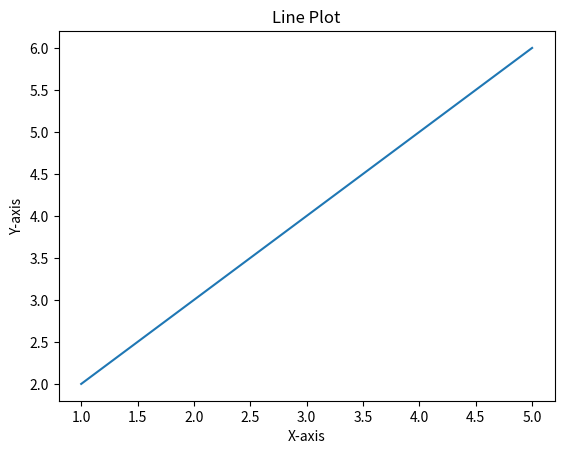
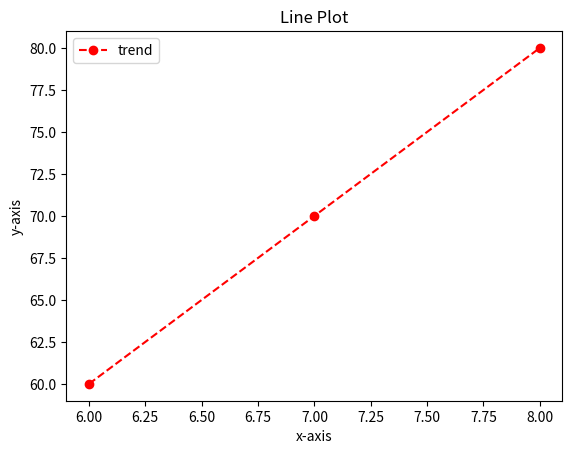
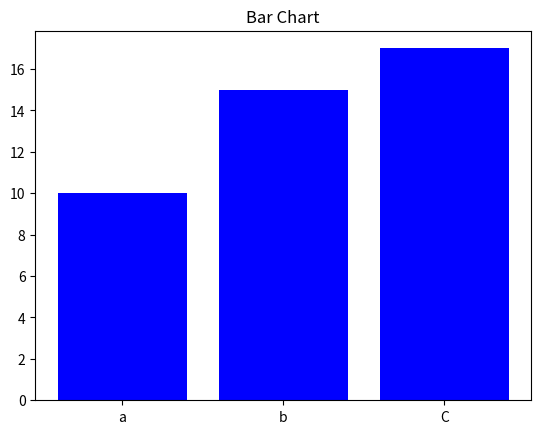
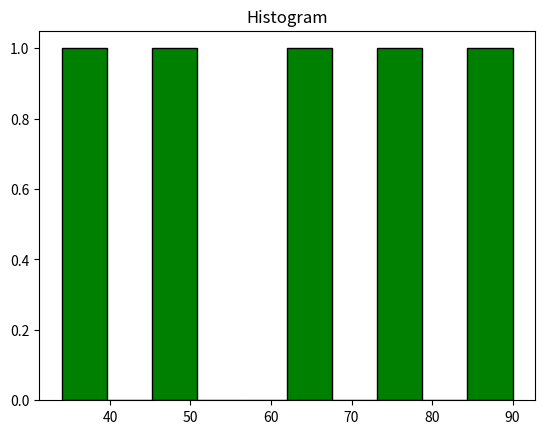
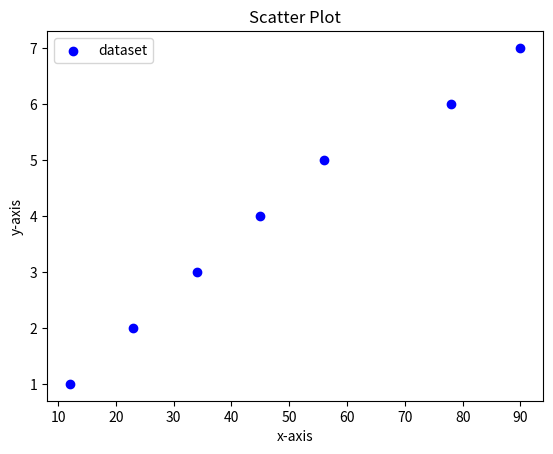

These figures' Python source, in order:
import matplotlib.pyplot as plt

#basic line plot

x= [1,2,3,4,5]
y= [2,3,4,5,6]
plt.plot(x,y)
plt.title("Line Plot")
plt.xlabel("X-axis")
plt.ylabel("Y-axis")
plt.show()


#line plot 
plt.plot([6,7,8],[60,70,80] ,label = "trend" , color = "Red" , linestyle = "--" ,marker = "o" )
plt.title("Line Plot")
plt.xlabel("x-axis")
plt.ylabel("y-axis")
plt.legend()
plt.show()


#Bar chart 
catagories = ["a","b","C"]
values = [10,15,17]
plt.bar (catagories,values,color = "Blue")
plt.title("Bar Chart")
plt.show()

#Histogram 
hist = [78,90,34,50,65]
plt.hist(hist,color="green",edgecolor = "black")
plt.title("Histogram")
plt.show()

#scatter plot

b= [12,23,34,45,56,78,90]
c= [1,2,3,4,5,6,7]
plt.scatter(b,c,color = "blue")
plt.title("Scatter Plot")
plt.xlabel("x-axis")
plt.ylabel("y-axis")
plt.legend(["dataset"])
plt.show()
